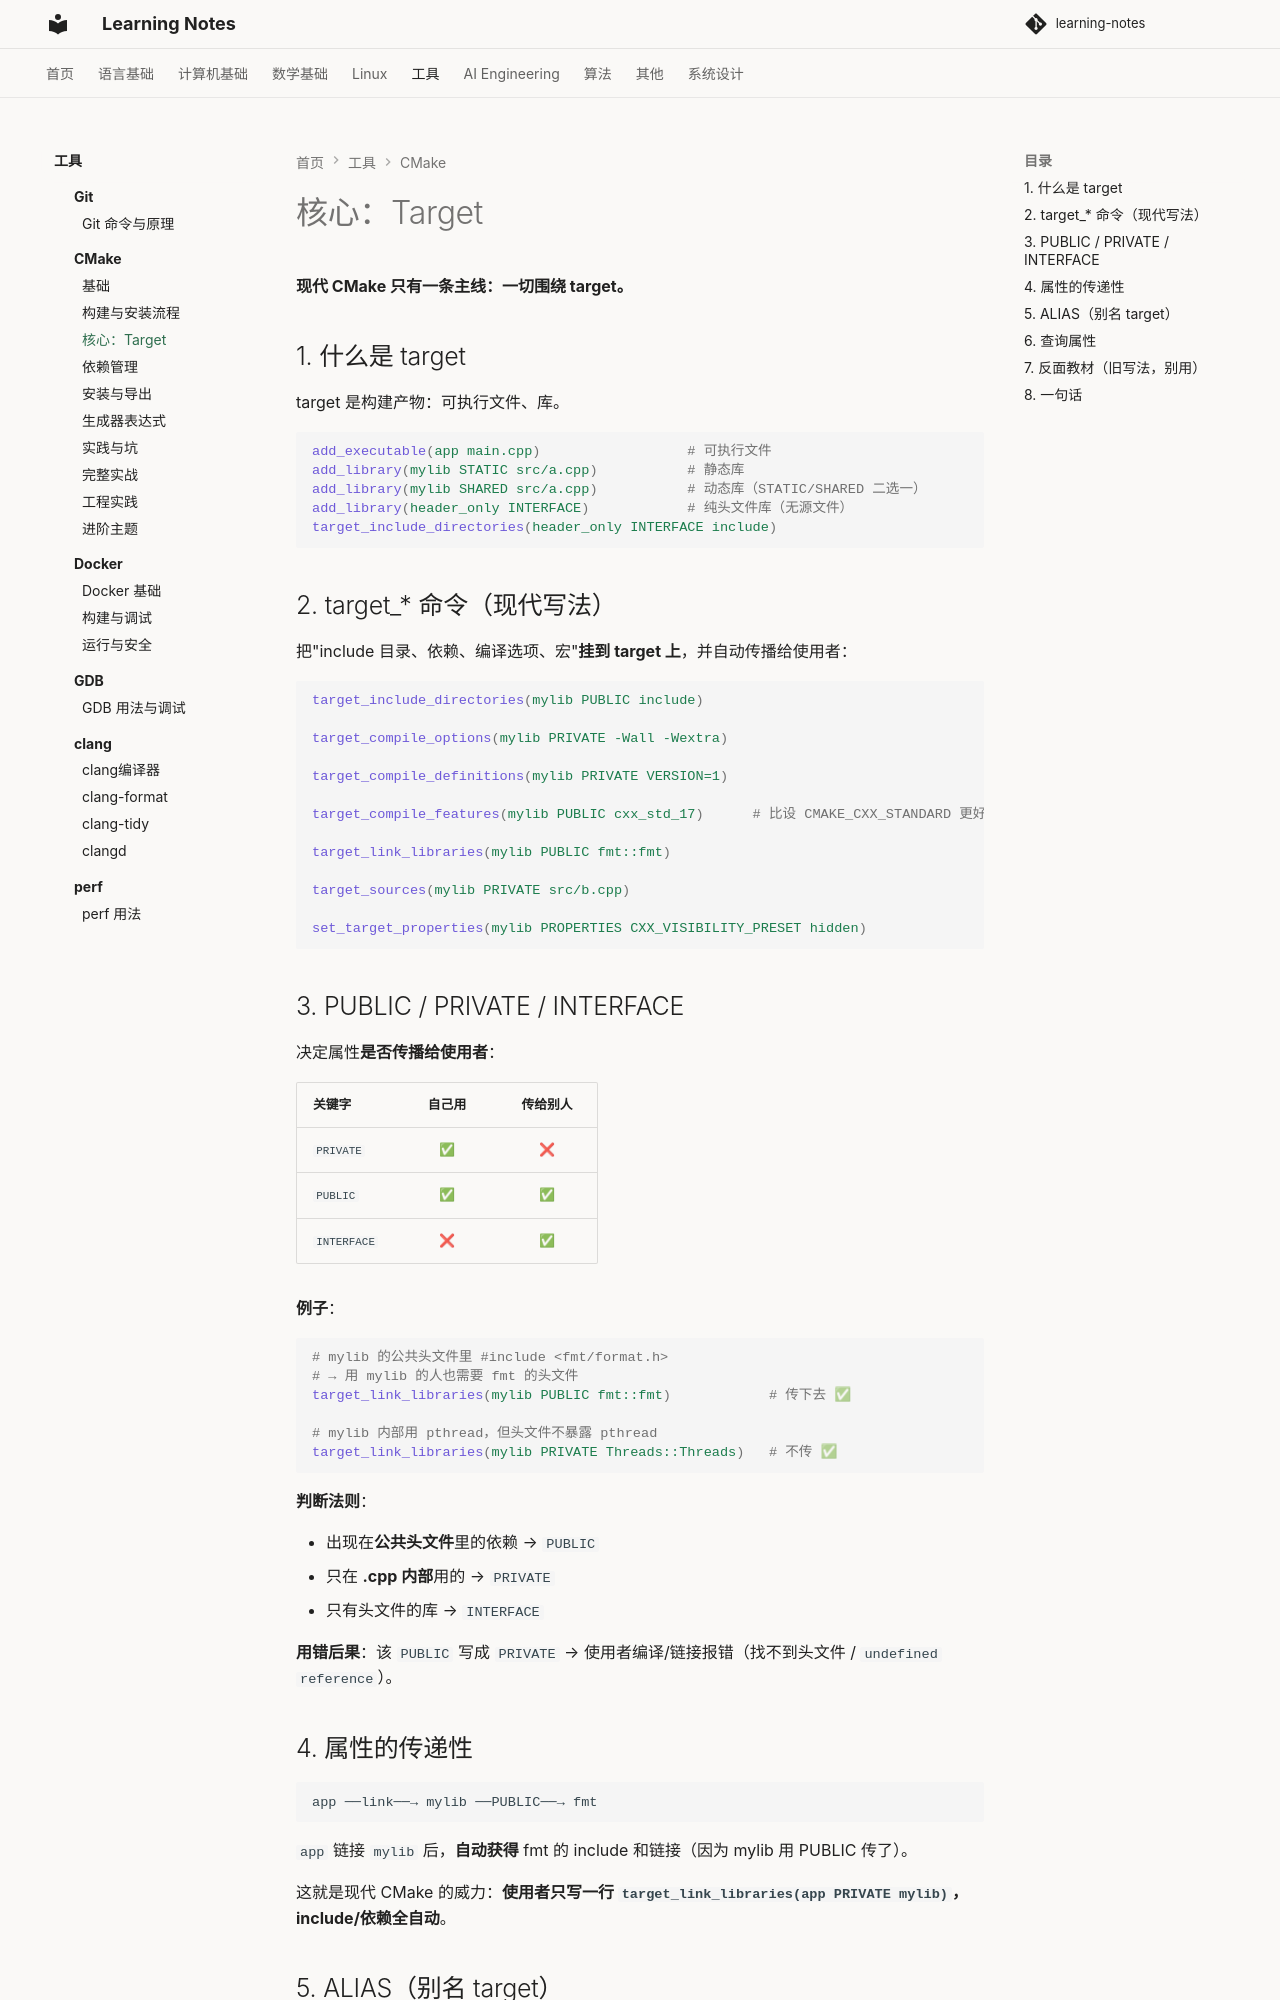

repository: handwan/learning-notes · page: 05-tools/cmake/核心-target/index.html · generator: mkdocs

# 核心：Target

**现代 CMake 只有一条主线：一切围绕 target。**

## 1. 什么是 target

target 是构建产物：可执行文件、库。

```cmake
add_executable(app main.cpp)                  # 可执行文件
add_library(mylib STATIC src/a.cpp)           # 静态库
add_library(mylib SHARED src/a.cpp)           # 动态库（STATIC/SHARED 二选一）
add_library(header_only INTERFACE)            # 纯头文件库（无源文件）
target_include_directories(header_only INTERFACE include)
```

## 2. target_* 命令（现代写法）

把"include 目录、依赖、编译选项、宏"**挂到 target 上**，并自动传播给使用者：

```cmake
target_include_directories(mylib PUBLIC include)

target_compile_options(mylib PRIVATE -Wall -Wextra)

target_compile_definitions(mylib PRIVATE VERSION=1)

target_compile_features(mylib PUBLIC cxx_std_17)      # 比设 CMAKE_CXX_STANDARD 更好

target_link_libraries(mylib PUBLIC fmt::fmt)

target_sources(mylib PRIVATE src/b.cpp)

set_target_properties(mylib PROPERTIES CXX_VISIBILITY_PRESET hidden)
```

## 3. PUBLIC / PRIVATE / INTERFACE

决定属性**是否传播给使用者**：

| 关键字 | 自己用 | 传给别人 |
|--------|:------:|:--------:|
| `PRIVATE` | ✅ | ❌ |
| `PUBLIC` | ✅ | ✅ |
| `INTERFACE` | ❌ | ✅ |

**例子**：

```cmake
# mylib 的公共头文件里 #include <fmt/format.h>
# → 用 mylib 的人也需要 fmt 的头文件
target_link_libraries(mylib PUBLIC fmt::fmt)            # 传下去 ✅

# mylib 内部用 pthread，但头文件不暴露 pthread
target_link_libraries(mylib PRIVATE Threads::Threads)   # 不传 ✅
```

**判断法则**：

- 出现在**公共头文件**里的依赖 → `PUBLIC`
- 只在 **.cpp 内部**用的 → `PRIVATE`
- 只有头文件的库 → `INTERFACE`

**用错后果**：该 `PUBLIC` 写成 `PRIVATE` → 使用者编译/链接报错（找不到头文件 / `undefined reference`）。
